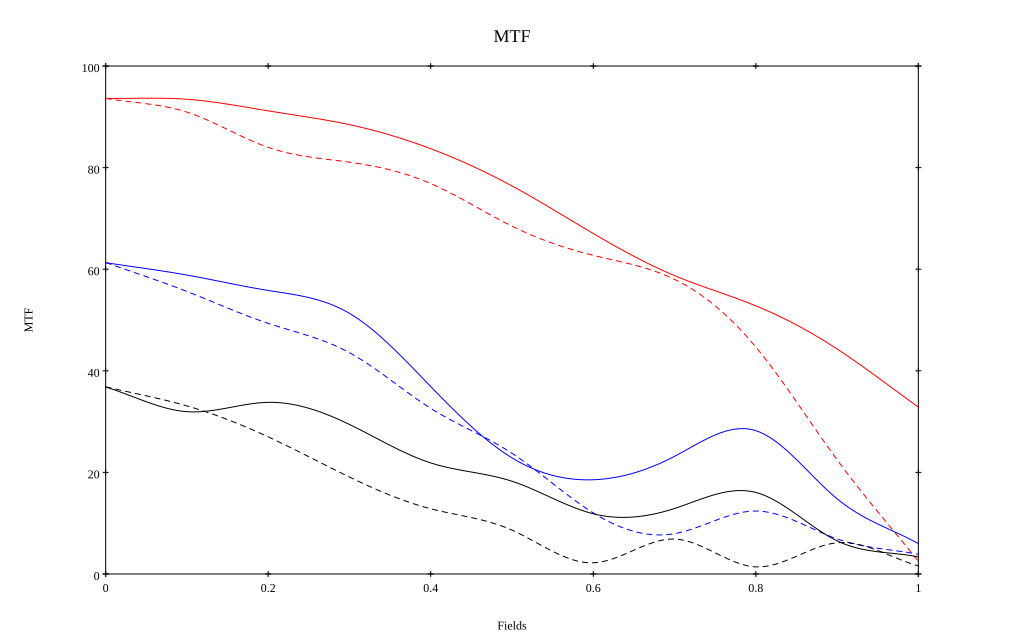

Values plotted in this chart, from the file beside it:
, 0, 0.1, 0.2, 0.3, 0.4, 0.5, 0.6, 0.7, 0.8, 0.9, 1
10 sag, 0.936, 0.935, 0.912, 0.885, 0.837, 0.764, 0.67, 0.587, 0.528, 0.443, 0.329
10 tan, 0.936, 0.909, 0.84, 0.811, 0.769, 0.685, 0.627, 0.58, 0.447, 0.225, 0.025
30 sag, 0.613, 0.588, 0.558, 0.513, 0.369, 0.229, 0.186, 0.232, 0.282, 0.148, 0.06
30 tan, 0.613, 0.556, 0.493, 0.436, 0.326, 0.238, 0.12, 0.079, 0.124, 0.069, 0.039
50 sag, 0.368, 0.32, 0.338, 0.294, 0.219, 0.183, 0.119, 0.129, 0.16, 0.065, 0.034
50 tan, 0.369, 0.331, 0.27, 0.191, 0.128, 0.086, 0.022, 0.069, 0.014, 0.061, 0.016
